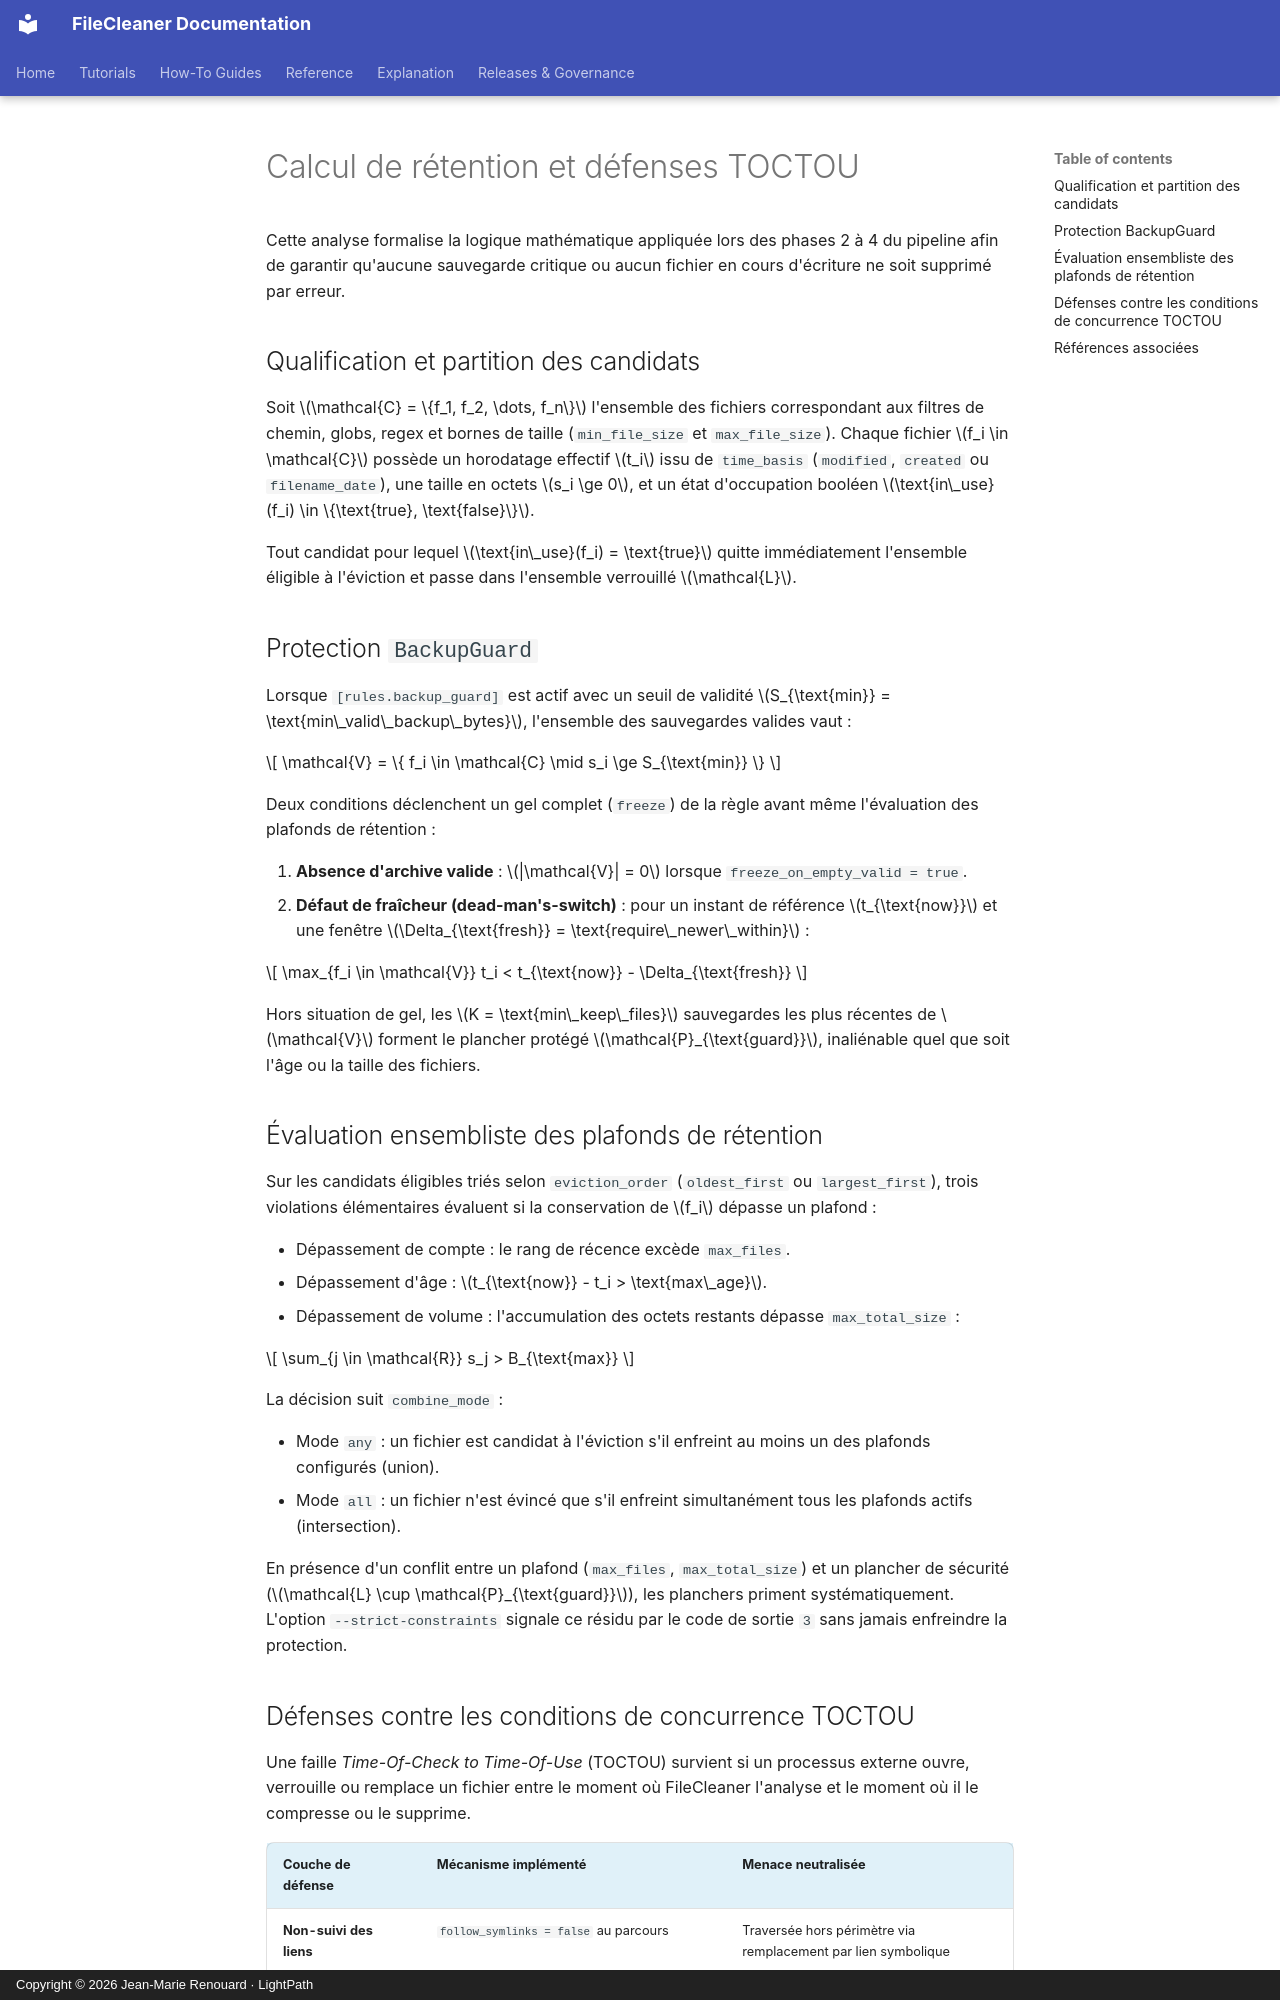

repository: jmrenouard/FileCleaner · page: fr/04-explications/analyses-internes/calcul-retention-et-defenses-toctou/index.html · generator: mkdocs · copyright: Copyright © 2026 Jean-Marie Renouard · LightPath

# Calcul de rétention et défenses TOCTOU

Cette analyse formalise la logique mathématique appliquée lors des phases 2 à 4 du pipeline afin de garantir qu'aucune sauvegarde critique ou aucun fichier en cours d'écriture ne soit supprimé par erreur.

## Qualification et partition des candidats

Soit $\mathcal{C} = \{f_1, f_2, \dots, f_n\}$ l'ensemble des fichiers correspondant aux filtres de chemin, globs, regex et bornes de taille (`min_file_size` et `max_file_size`). Chaque fichier $f_i \in \mathcal{C}$ possède un horodatage effectif $t_i$ issu de `time_basis` (`modified`, `created` ou `filename_date`), une taille en octets $s_i \ge 0$, et un état d'occupation booléen $\text{in\_use}(f_i) \in \{\text{true}, \text{false}\}$.

Tout candidat pour lequel $\text{in\_use}(f_i) = \text{true}$ quitte immédiatement l'ensemble éligible à l'éviction et passe dans l'ensemble verrouillé $\mathcal{L}$.

## Protection `BackupGuard`

Lorsque `[rules.backup_guard]` est actif avec un seuil de validité $S_{\text{min}} = \text{min\_valid\_backup\_bytes}$, l'ensemble des sauvegardes valides vaut :

$$
\mathcal{V} = \{ f_i \in \mathcal{C} \mid s_i \ge S_{\text{min}} \}
$$

Deux conditions déclenchent un gel complet (`freeze`) de la règle avant même l'évaluation des plafonds de rétention :

1. **Absence d'archive valide** : $|\mathcal{V}| = 0$ lorsque `freeze_on_empty_valid = true`.
2. **Défaut de fraîcheur (dead-man's-switch)** : pour un instant de référence $t_{\text{now}}$ et une fenêtre $\Delta_{\text{fresh}} = \text{require\_newer\_within}$ :

$$
\max_{f_i \in \mathcal{V}} t_i < t_{\text{now}} - \Delta_{\text{fresh}}
$$

Hors situation de gel, les $K = \text{min\_keep\_files}$ sauvegardes les plus récentes de $\mathcal{V}$ forment le plancher protégé $\mathcal{P}_{\text{guard}}$, inaliénable quel que soit l'âge ou la taille des fichiers.

## Évaluation ensembliste des plafonds de rétention

Sur les candidats éligibles triés selon `eviction_order` (`oldest_first` ou `largest_first`), trois violations élémentaires évaluent si la conservation de $f_i$ dépasse un plafond :

- Dépassement de compte : le rang de récence excède `max_files`.
- Dépassement d'âge : $t_{\text{now}} - t_i > \text{max\_age}$.
- Dépassement de volume : l'accumulation des octets restants dépasse `max_total_size` :

$$
\sum_{j \in \mathcal{R}} s_j > B_{\text{max}}
$$

La décision suit `combine_mode` :

- Mode `any` : un fichier est candidat à l'éviction s'il enfreint au moins un des plafonds configurés (union).
- Mode `all` : un fichier n'est évincé que s'il enfreint simultanément tous les plafonds actifs (intersection).

En présence d'un conflit entre un plafond (`max_files`, `max_total_size`) et un plancher de sécurité ($\mathcal{L} \cup \mathcal{P}_{\text{guard}}$), les planchers priment systématiquement. L'option `--strict-constraints` signale ce résidu par le code de sortie `3` sans jamais enfreindre la protection.
